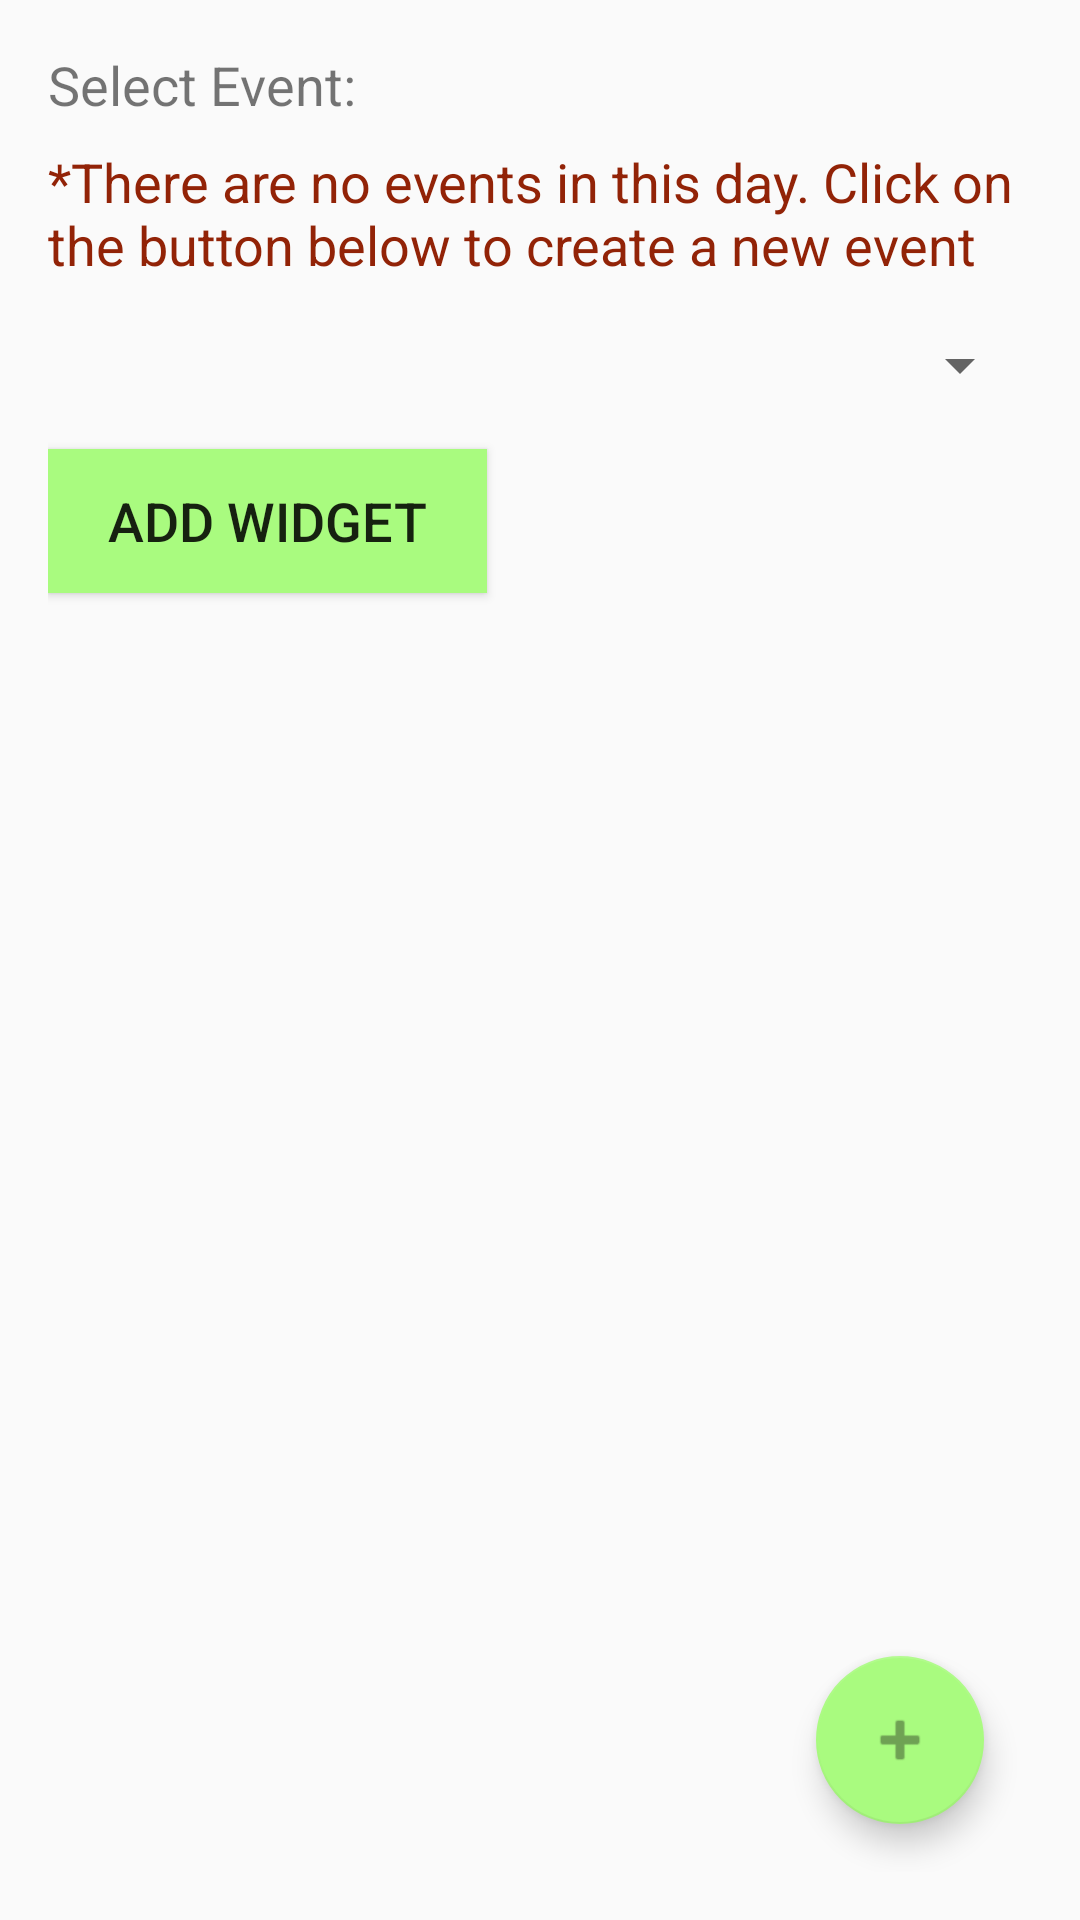

Write the Android layout XML for this screen, with the resource values it uses.
<!-- AndroidManifest.xml: application theme AppTheme -->
<!-- res/layout/add_expense_widget_configure.xml -->
<?xml version="1.0" encoding="utf-8"?>
<FrameLayout xmlns:android="http://schemas.android.com/apk/res/android"
    android:layout_width="match_parent"
    android:layout_height="match_parent"
    android:padding="16dp">
    <LinearLayout
        android:layout_width="match_parent" android:orientation="vertical"
        android:layout_height="match_parent">
        <TextView
            android:layout_width="match_parent"
            android:layout_height="wrap_content"
            android:layout_marginBottom="8dp"
            android:text="@string/widget_select_event" />
        <TextView android:id="@+id/ErrorMessage"
            android:layout_width="match_parent"
            android:layout_height="wrap_content"
            android:layout_marginBottom="8dp" android:textColor="@color/alert"
            android:text="@string/widget_event_error"/>
        <Spinner  android:textColor="@color/fontdefault"
            android:id="@+id/widget_current_event_spinner"
            android:layout_width="match_parent"
            android:layout_height="40dp"
            android:inputType="text" />

        <Button
            android:id="@+id/add_widget_button"
            android:layout_width="wrap_content"
            android:background="@color/lightgreen"
            android:layout_height="wrap_content"
            android:paddingStart="20dp"
            android:paddingEnd="20dp"
            android:layout_marginTop="8dp"
            android:text="@string/add_widget" />
    </LinearLayout>
    <android.support.design.widget.FloatingActionButton
        android:layout_width="wrap_content"
        android:layout_height="wrap_content"
        android:layout_gravity="bottom|end"
        android:tint="@color/darkGreen" android:onClick="CreateEvent"
        android:layout_margin="@dimen/fab_margin"
        android:src="@android:drawable/ic_input_add" />
</FrameLayout>
<!-- resources referenced by this layout -->
<resources>
  <color name="alert">#922307</color>
  <color name="darkGreen">#6fa154</color>
  <color name="fontdefault">#507A72</color>
  <color name="lightgreen">#a9fb7f</color>
  <dimen name="fab_margin">16dp</dimen>
  <string name="add_widget">Add widget</string>
  <string name="widget_event_error">*There are no events in this day. Click on the button below to create a new event"</string>
  <string name="widget_select_event">Select Event:</string>
  <style name="AppTheme" parent="Theme.AppCompat.Light.DarkActionBar">
          
          <item name="colorPrimary">@color/colorPrimary</item>
          <item name="colorPrimaryDark">@color/colorPrimaryDark</item>
          <item name="colorAccent">@color/colorAccent</item>
          <item name="android:textSize">18dp</item>
      </style>
  <color name="colorPrimary">#7bbbf6</color>
  <color name="colorPrimaryDark">#8ff2e1</color>
  <color name="colorAccent">#a9fb7f</color>
</resources>
